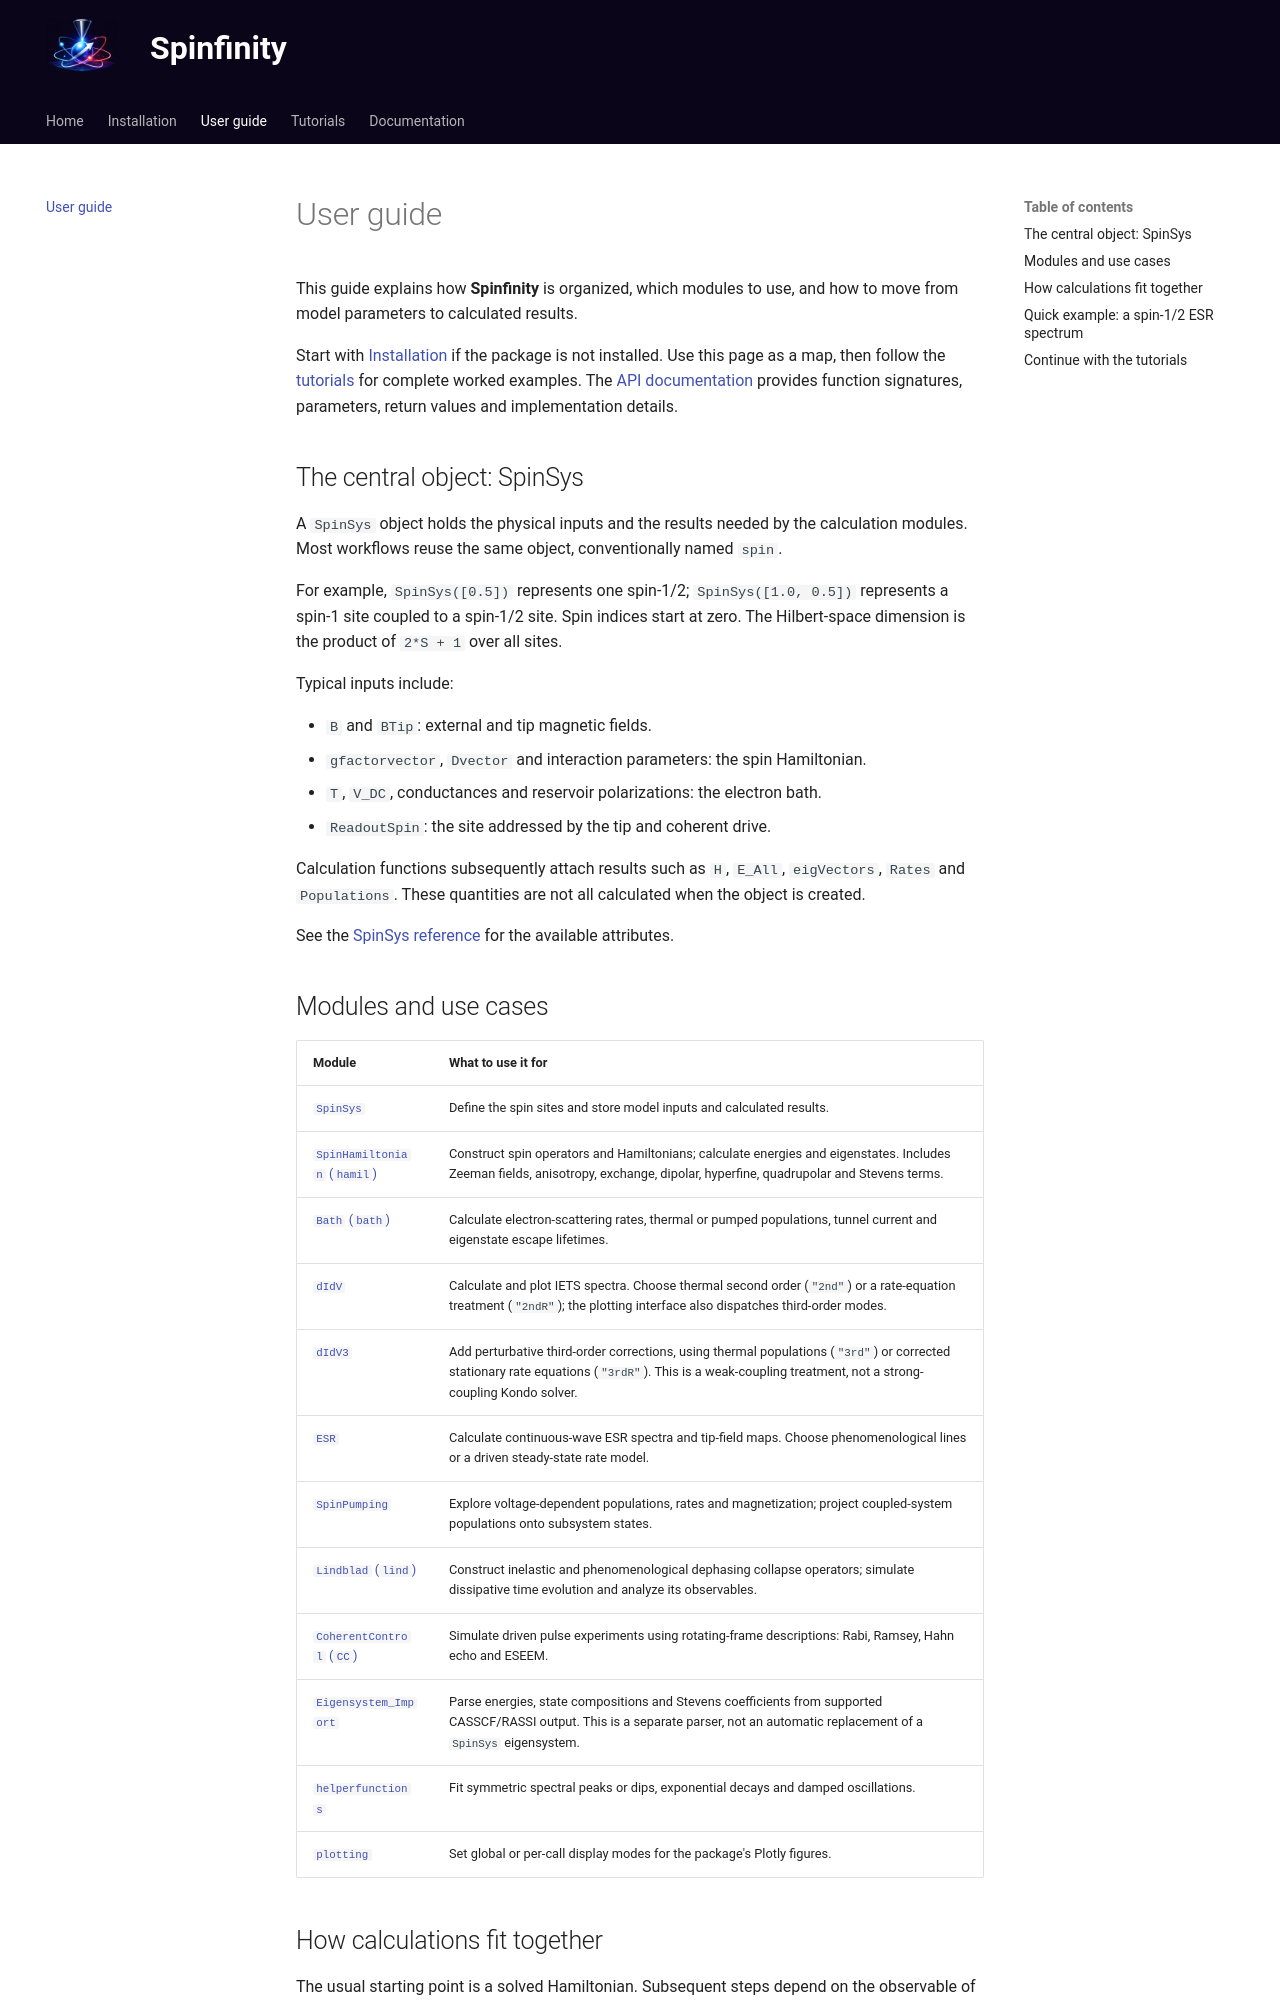

repository: WillkeLab/Spinfinity · page: user_guide/index.html · generator: mkdocs

# User guide

This guide explains how **Spinfinity** is organized, which modules to use,
and how to move from model parameters to calculated results.

Start with [Installation](installation.md) if the package is not installed.
Use this page as a map, then follow the [tutorials](#continue-with-the-tutorials)
for complete worked examples. The [API documentation](documentation.md)
provides function signatures, parameters, return values and implementation details.

## The central object: SpinSys

A `SpinSys` object holds the physical inputs and the results needed by
the calculation modules. Most workflows reuse the same object, conventionally
named `spin`.

For example, `SpinSys([0.5])` represents one spin-1/2;
`SpinSys([1.0, 0.5])` represents a spin-1 site coupled to a spin-1/2 site.
Spin indices start at zero. The Hilbert-space dimension is the product of
`2*S + 1` over all sites.

Typical inputs include:

- `B` and `BTip`: external and tip magnetic fields.
- `gfactorvector`, `Dvector` and interaction parameters: the spin Hamiltonian.
- `T`, `V_DC`, conductances and reservoir polarizations: the electron bath.
- `ReadoutSpin`: the site addressed by the tip and coherent drive.

Calculation functions subsequently attach results such as `H`,
`E_All`, `eigVectors`, `Rates` and `Populations`. These quantities are
not all calculated when the object is created.

See the [SpinSys reference](api/spinsys.md) for the available attributes.

## Modules and use cases

| Module | What to use it for |
|---|---|
| [`SpinSys`](api/spinsys.md) | Define the spin sites and store model inputs and calculated results. |
| [`SpinHamiltonian` (`hamil`)](api/spinhamiltonian.md) | Construct spin operators and Hamiltonians; calculate energies and eigenstates. Includes Zeeman fields, anisotropy, exchange, dipolar, hyperfine, quadrupolar and Stevens terms. |
| [`Bath` (`bath`)](api/bath.md) | Calculate electron-scattering rates, thermal or pumped populations, tunnel current and eigenstate escape lifetimes. |
| [`dIdV`](api/dIdV.md) | Calculate and plot IETS spectra. Choose thermal second order (`"2nd"`) or a rate-equation treatment (`"2ndR"`); the plotting interface also dispatches third-order modes. |
| [`dIdV3`](api/dIdV3.md) | Add perturbative third-order corrections, using thermal populations (`"3rd"`) or corrected stationary rate equations (`"3rdR"`). This is a weak-coupling treatment, not a strong-coupling Kondo solver. |
| [`ESR`](api/esr.md) | Calculate continuous-wave ESR spectra and tip-field maps. Choose phenomenological lines or a driven steady-state rate model. |
| [`SpinPumping`](api/spinpumping.md) | Explore voltage-dependent populations, rates and magnetization; project coupled-system populations onto subsystem states. |
| [`Lindblad` (`lind`)](api/lindblad.md) | Construct inelastic and phenomenological dephasing collapse operators; simulate dissipative time evolution and analyze its observables. |
| [`CoherentControl` (`CC`)](api/coherentcontrol.md) | Simulate driven pulse experiments using rotating-frame descriptions: Rabi, Ramsey, Hahn echo and ESEEM. |
| [`Eigensystem_Import`](api/eigensystem_import.md) | Parse energies, state compositions and Stevens coefficients from supported CASSCF/RASSI output. This is a separate parser, not an automatic replacement of a `SpinSys` eigensystem. |
| [`helperfunctions`](documentation.md#helperfunctions) | Fit symmetric spectral peaks or dips, exponential decays and damped oscillations. |
| [`plotting`](documentation.md#plot-display-settings) | Set global or per-call display modes for the package's Plotly figures. |
